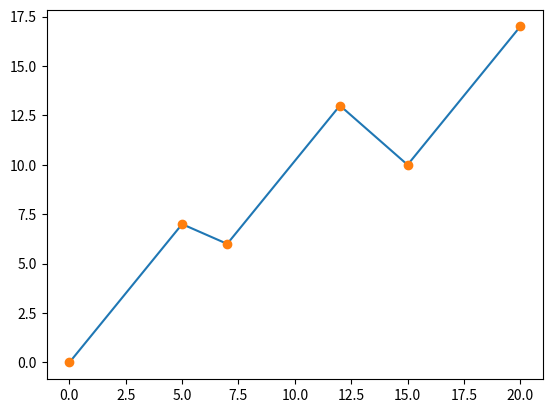

Generate this figure with matplotlib:
'''
Plotting - Basic Pyplot

'''
#Plotting using x and y points
import matplotlib.pyplot as plt
import numpy as np

xpoint = np.array([0,5,7,12,15,20])
ypoint = np.array([0,7,6,13,10,17])

plt.plot(xpoint, ypoint)
plt.show()


#plotting without line
xp = np.array([0,5,7,12,15,20])
yp = np.array([0,7,6,13,10,17])

plt.plot(xp, yp,'o')
plt.show()
